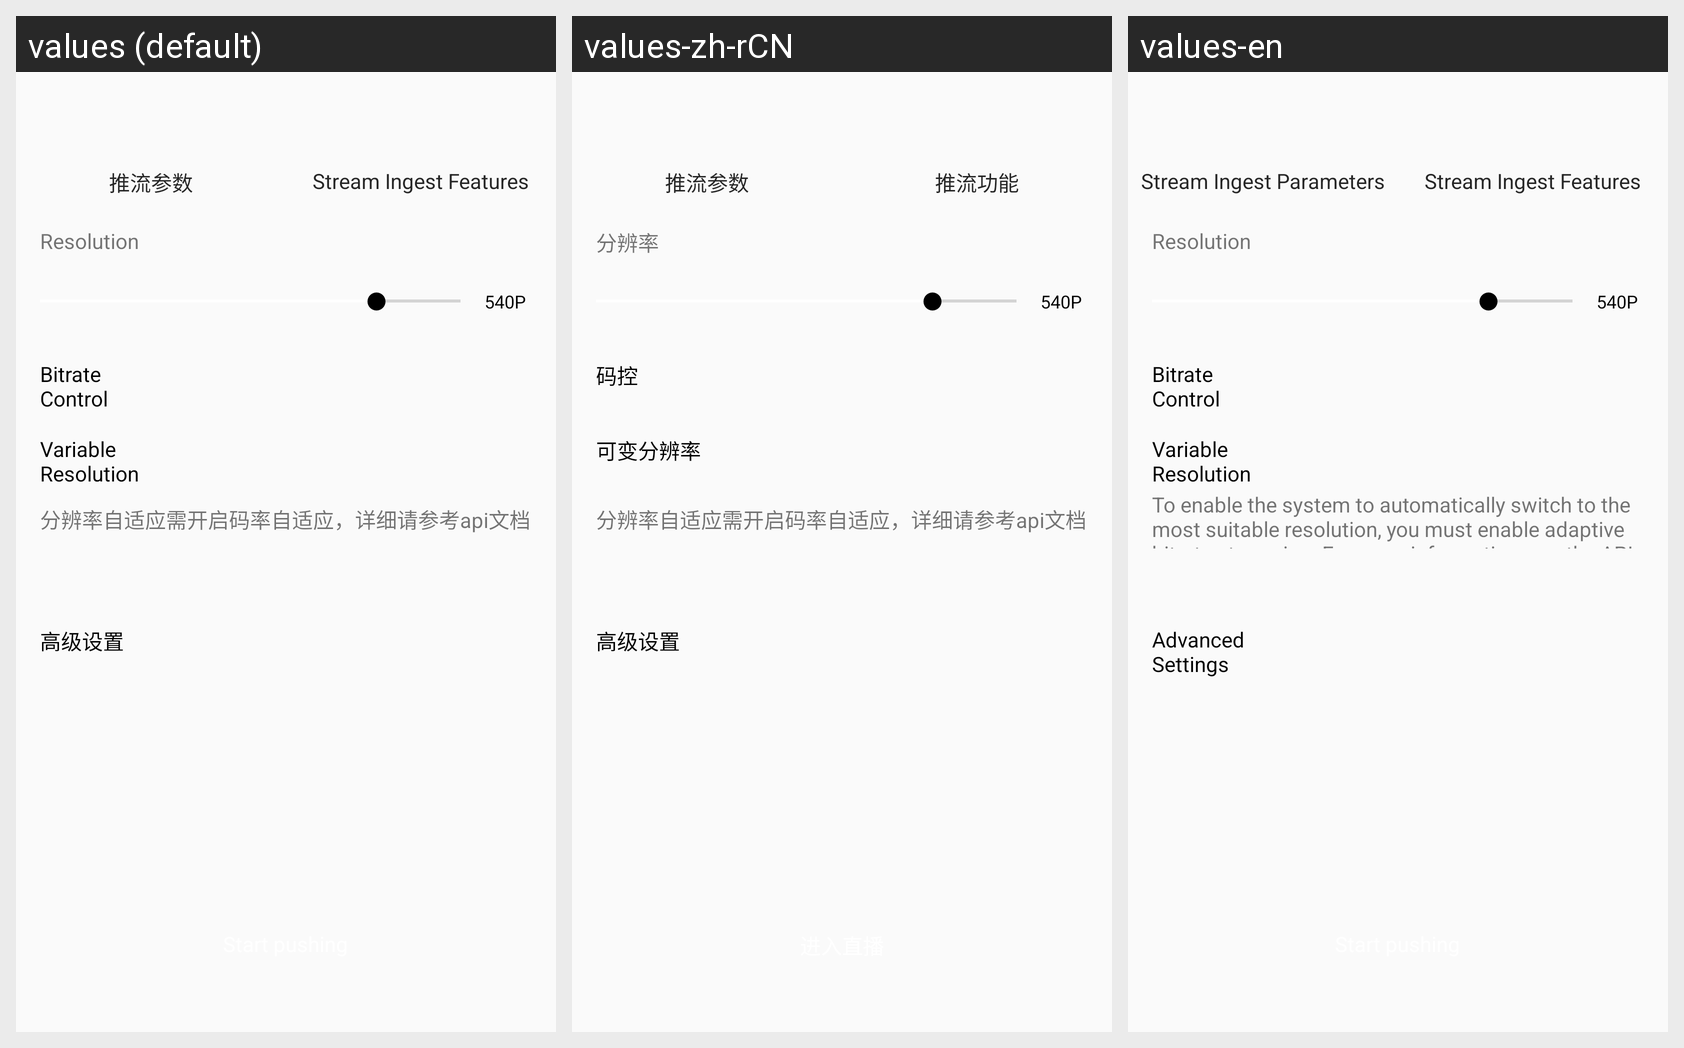

For this localized Android screen grid, give each drawn string resource with its value in every locale shown.
Android screen res/layout/push_setting.xml rendered under 3 locales, left to right: values (default), values-zh-rCN, values-en. Device: Nexus 5 (rendered at 1080×1920; each locale shown at half size, 540×960, under a caption strip naming it); theme AppTheme.
Strings drawn on this screen, with the default value and each locale's value (text and hints the layout hard-codes, and strings that could not be matched under every locale, appear in the picture but are not listed):

push_args
  values: 推流参数
  values-zh-rCN: 推流参数  [not translated; the default value is used]
  values-en: Stream Ingest Parameters

stream_pusher_tip
  values: Stream Ingest Features
  values-zh-rCN: 推流功能
  values-en: Stream Ingest Features

resolution_label
  values: Resolution
  values-zh-rCN: 分辨率
  values-en: Resolution

setting_resolution_540P
  values: 540P
  values-zh-rCN: 540P
  values-en: 540P

bitrate_control
  values: Bitrate Control
  values-zh-rCN: 码控
  values-en: Bitrate Control

variable_resolution
  values: Variable Resolution
  values-zh-rCN: 可变分辨率
  values-en: Variable Resolution

resolution_label_desc
  values: 分辨率自适应需开启码率自适应，详细请参考api文档
  values-zh-rCN: 分辨率自适应需开启码率自适应，详细请参考api文档
  values-en: To enable the system to automatically switch to the most suitable resolution, you must enable adaptive bitrate streaming. For more information, see the API reference.

advance_config
  values: 高级设置
  values-zh-rCN: 高级设置  [not translated; the default value is used]
  values-en: Advanced Settings
